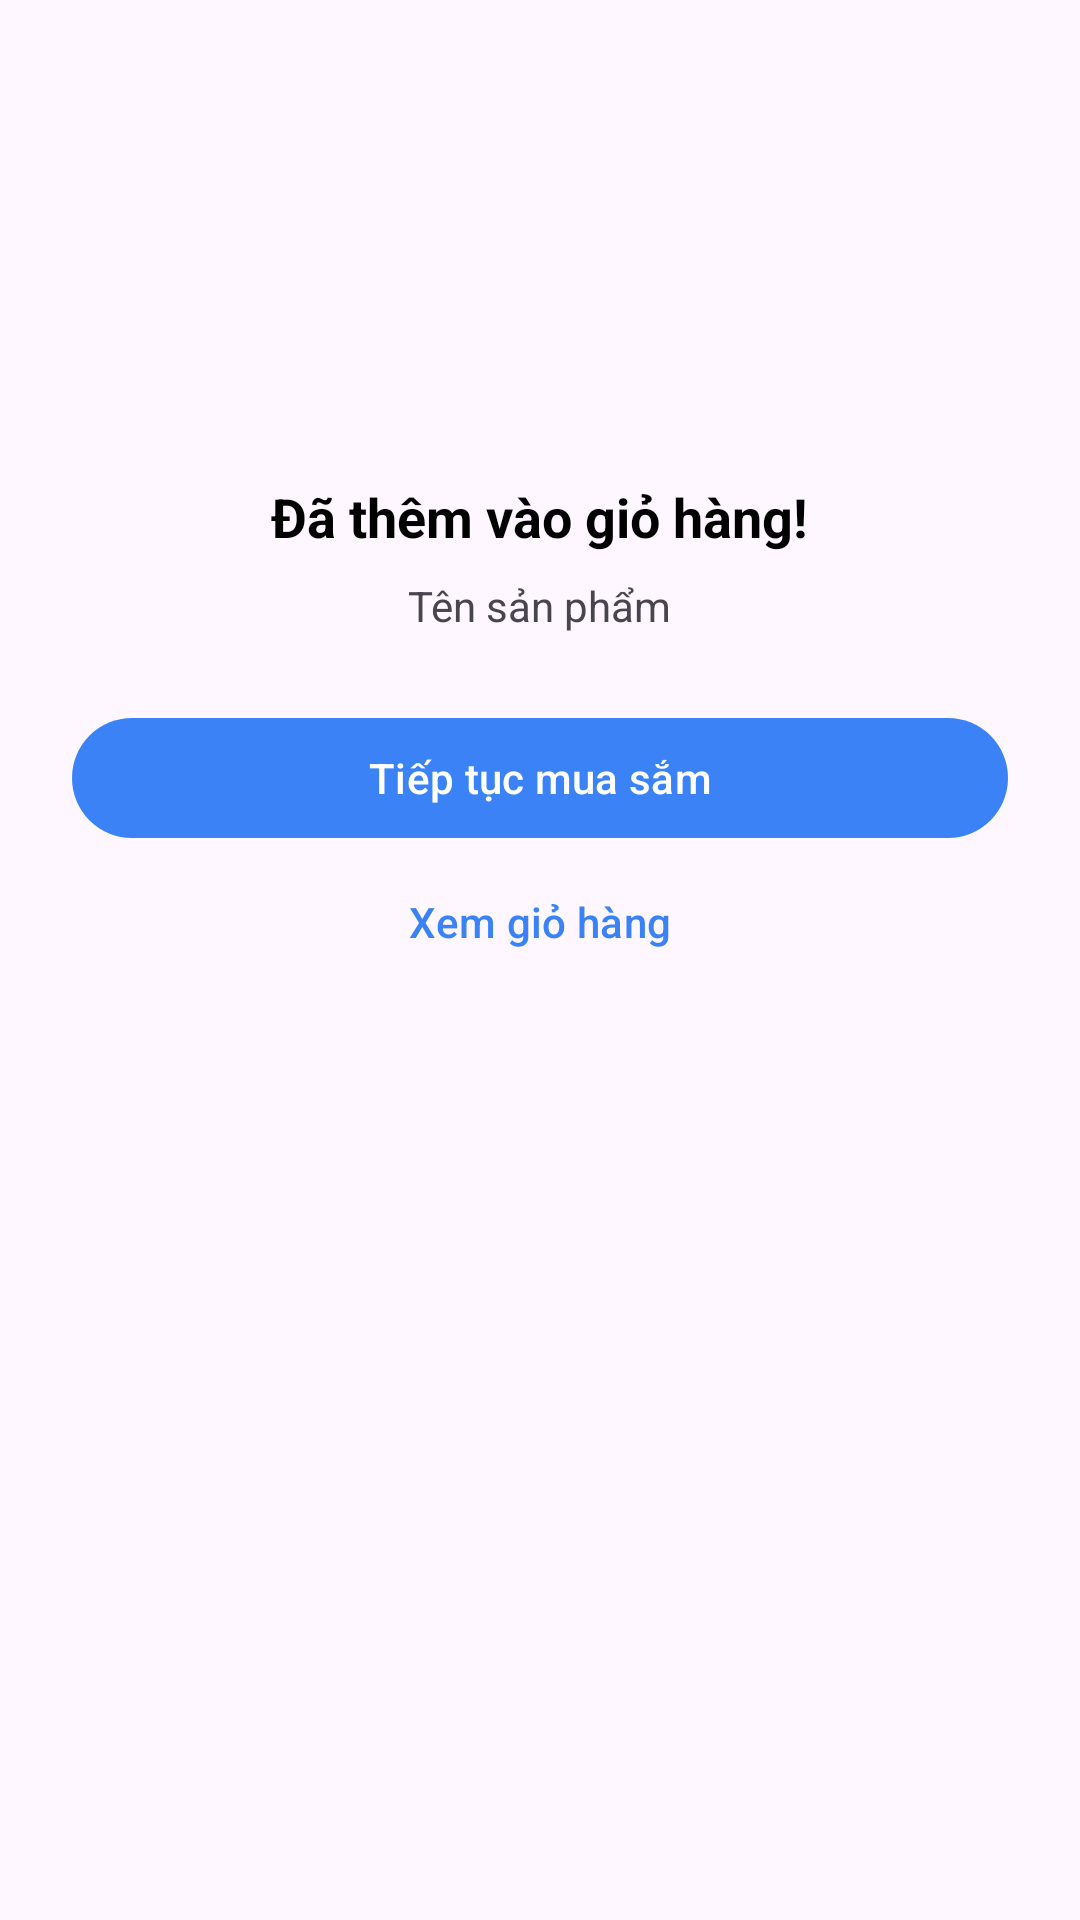

The Android layout XML behind this screen, and the referenced resources:
<!-- AndroidManifest.xml: application theme Theme.Gky -->
<!-- res/layout/dialog_add_to_cart_success.xml -->
<?xml version="1.0" encoding="utf-8"?>
<LinearLayout xmlns:android="http://schemas.android.com/apk/res/android"
    android:layout_width="match_parent"
    android:layout_height="wrap_content"
    android:orientation="vertical"
    android:padding="24dp">

    <ImageView
        android:id="@+id/ivProductImage"
        android:layout_width="120dp"
        android:layout_height="120dp"
        android:layout_gravity="center_horizontal"
        android:layout_marginBottom="16dp" />

    <TextView
        android:id="@+id/tvSuccessMessage"
        android:layout_width="wrap_content"
        android:layout_height="wrap_content"
        android:layout_gravity="center_horizontal"
        android:text="Đã thêm vào giỏ hàng!"
        android:textColor="@color/black"
        android:textSize="18sp"
        android:textStyle="bold" />

    <TextView
        android:id="@+id/tvProductName"
        android:layout_width="wrap_content"
        android:layout_height="wrap_content"
        android:layout_gravity="center_horizontal"
        android:layout_marginTop="8dp"
        android:text="Tên sản phẩm" />

    <Button
        android:id="@+id/btnContinueShopping"
        android:layout_width="match_parent"
        android:layout_height="wrap_content"
        android:layout_marginTop="24dp"
        android:text="Tiếp tục mua sắm" />

    <Button
        android:id="@+id/btnViewCart"
        style="?attr/borderlessButtonStyle"
        android:layout_width="match_parent"
        android:layout_height="wrap_content"
        android:text="Xem giỏ hàng" />

</LinearLayout>
<!-- resources referenced by this layout -->
<resources>
  <color name="black">#FF000000</color>
  <style name="Theme.Gky" parent="Base.Theme.Gky" />
  <style name="Base.Theme.Gky" parent="Theme.Material3.DayNight.NoActionBar">
          
          <item name="colorPrimary">#3B82F6</item>
          <item name="colorPrimaryVariant">#1E40AF</item>
          <item name="colorOnPrimary">#FFFFFF</item>
          <item name="colorSecondary">#10B981</item>
          <item name="colorSecondaryVariant">#059669</item>
          <item name="colorOnSecondary">#FFFFFF</item>
          <item name="android:statusBarColor">@color/primary_blue_dark</item>
      </style>
  <color name="primary_blue_dark">#1E40AF</color>
</resources>
